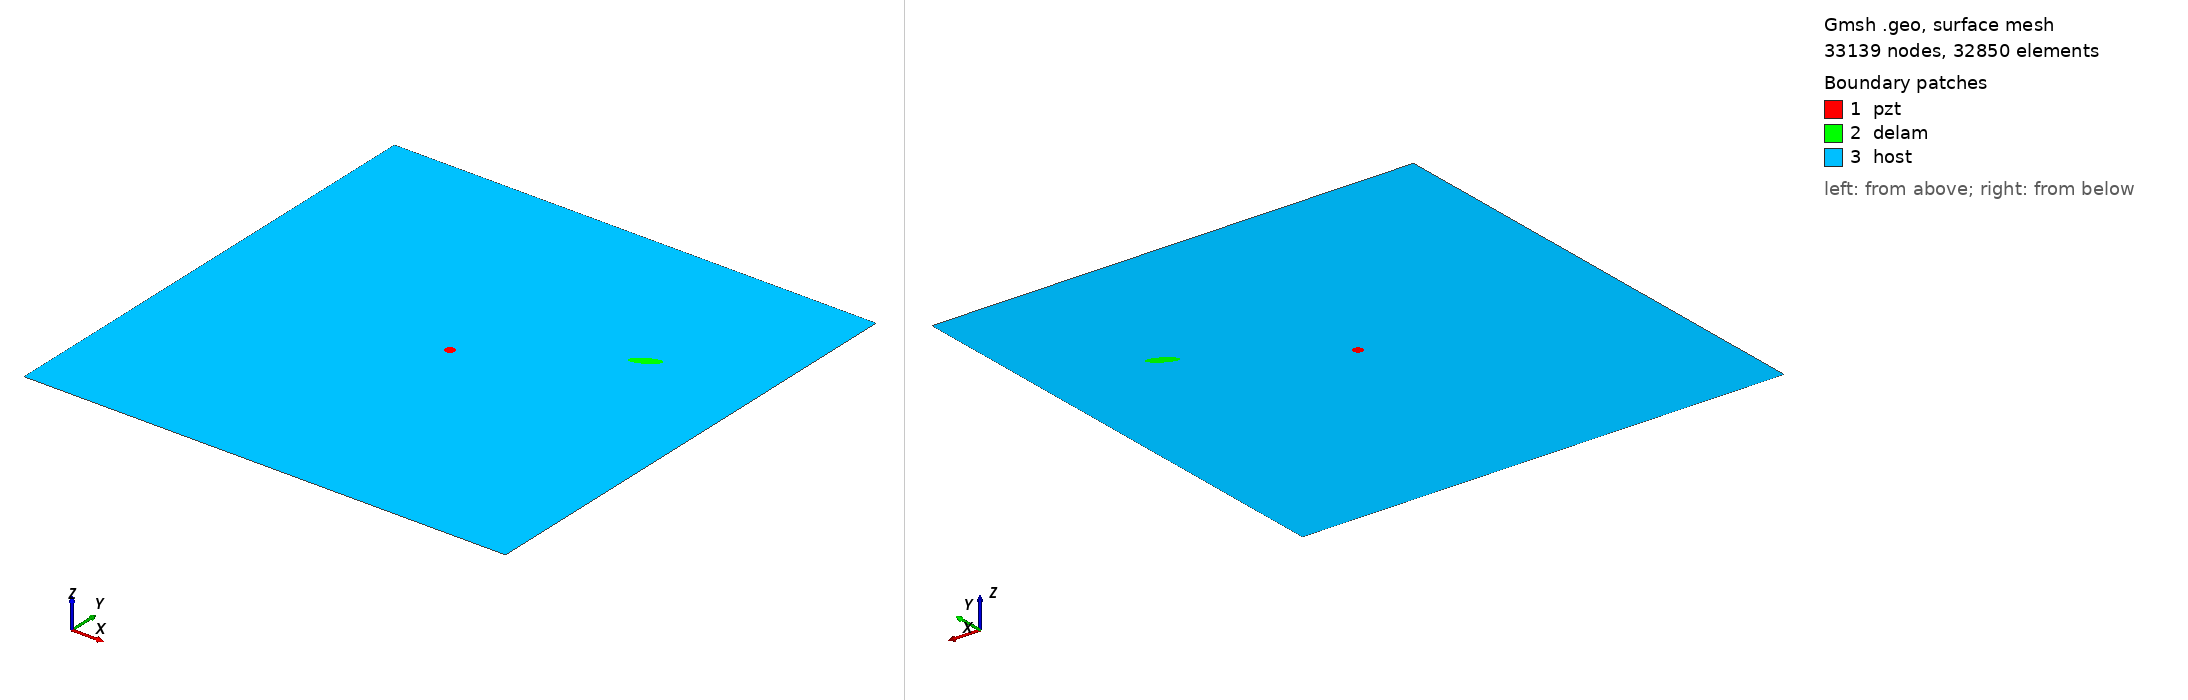

Gmsh geometry script, surface-meshed: 33139 nodes, 32850 surface elements. Boundary patches (legend numbers): 1 pzt, 2 delam, 3 host. Left view from above one corner, right view from below the opposite corner. Legend entries are the model's physical surfaces. The drawing asked Gmsh for element sizes between 1% and 20% of the model's largest extent; the script's own settings can give other sizes.

=== m2_141_delam1_position_no_68_a_15mm_b_5mm_angle_30.geo (drawn) ===
SetFactory("OpenCASCADE");
L=0.500000; 
W=0.500000; 
a=0.015000; 
b=0.005000; 
x=0.388889; 
y=0.333333; 
alpha=0.166667 *Pi; 
r=0.005000; 
xpzt=0.250000; 
ypzt=0.250000; 
//+
Point(1) = {0, 0, 0, 1.0};
//+
Point(2) = {L, 0, 0, 1.0};
//+
Point(3) = {L, W, 0, 1.0};
//+
Point(4) = {0, W, 0, 1.0};
//+
Line(1) = {1, 2};
//+
Line(2) = {2, 3};
//+
Line(3) = {3, 4};
//+
Line(4) = {4, 1};
//+
Circle(5) = {xpzt, ypzt, -0, r, 0, 2*Pi};
//+
Ellipse(6) = {x, y, -0, a, b, 0, 2*Pi};
//+
Rotate {{0, 0, 1}, {x, y, 0}, alpha} {
  Curve{6}; 
}
//+
Curve Loop(1) = {4, 1, 2, 3};
//+
Curve Loop(2) = {6};
//+
Curve Loop(3) = {5};
//+
Curve Loop(4) = {6};
//+
Curve Loop(5) = {5};
//+
Plane Surface(1) = {5};
//+
Plane Surface(2) = {4};
//+
Plane Surface(3) = {1, 2, 3};
//+
Point(9) = {xpzt, ypzt, 0, 1.0};
//+
Point{9} In Surface {1};// mesh node at centre of pzt
//+
Physical Surface("pzt") = {1};
//+
Physical Surface("delam") = {2};
//+
Physical Surface("host") = {3};

Mesh.Algorithm = 6; // Frontal
Mesh.CharacteristicLengthFactor = 0.070000;
Mesh.CharacteristicLengthMin = 0.001000;
Mesh.CharacteristicLengthMax = 0.200000;
Mesh.RecombineAll = 1; // Apply recombination algorithm
Mesh.SubdivisionAlgorithm = 1; // 1: all quadrangles
Mesh.Smoothing = 1;
